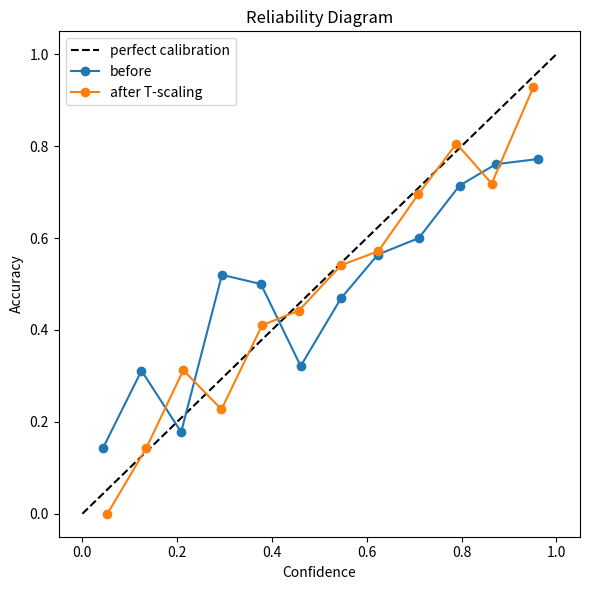

This chart was generated by the following Python code:
from __future__ import annotations

import math
import random
from typing import List, Tuple


def sigmoid(x: float) -> float:
    return 1.0 / (1.0 + math.exp(-max(-35, min(35, x))))


def make_logits_and_labels(n: int = 1200, seed: int = 42) -> Tuple[List[float], List[int]]:
    random.seed(seed)
    logits, labels = [], []

    for _ in range(n):
        x = random.gauss(0, 1)
        true_p = sigmoid(1.2 * x)
        y = 1 if random.random() < true_p else 0

        # intentionally overconfident model logits
        logit = 2.0 * x + random.gauss(0, 0.4)
        logits.append(logit)
        labels.append(y)

    return logits, labels


def probs_from_logits(logits: List[float], T: float = 1.0) -> List[float]:
    return [sigmoid(z / T) for z in logits]


def ece(probs: List[float], labels: List[int], n_bins: int = 10):
    bins = [[] for _ in range(n_bins)]
    for p, y in zip(probs, labels):
        idx = min(n_bins - 1, int(p * n_bins))
        bins[idx].append((p, y))

    total = len(probs)
    e = 0.0
    rel_x, rel_y, counts = [], [], []
    for b in bins:
        if not b:
            rel_x.append(0.0)
            rel_y.append(0.0)
            counts.append(0)
            continue
        conf = sum(p for p, _ in b) / len(b)
        acc = sum(y for _, y in b) / len(b)
        e += (len(b) / total) * abs(acc - conf)
        rel_x.append(conf)
        rel_y.append(acc)
        counts.append(len(b))

    return e, rel_x, rel_y, counts


def nll(probs: List[float], labels: List[int]) -> float:
    s = 0.0
    for p, y in zip(probs, labels):
        p = min(1 - 1e-12, max(1e-12, p))
        s += -(y * math.log(p) + (1 - y) * math.log(1 - p))
    return s / len(probs)


def tune_temperature(logits: List[float], labels: List[int], grid=None) -> float:
    if grid is None:
        grid = [0.5 + i * 0.05 for i in range(41)]

    best_T, best_nll = grid[0], float("inf")
    for T in grid:
        p = probs_from_logits(logits, T=T)
        val = nll(p, labels)
        if val < best_nll:
            best_nll = val
            best_T = T
    return best_T


def maybe_plot(rel_x1, rel_y1, rel_x2, rel_y2):
    try:
        import matplotlib.pyplot as plt
    except Exception:
        print("Reliability points before:", [(round(x, 3), round(y, 3)) for x, y in zip(rel_x1, rel_y1)])
        print("Reliability points after :", [(round(x, 3), round(y, 3)) for x, y in zip(rel_x2, rel_y2)])
        return

    plt.figure(figsize=(6, 6))
    plt.plot([0, 1], [0, 1], "k--", label="perfect calibration")
    plt.plot(rel_x1, rel_y1, marker="o", label="before")
    plt.plot(rel_x2, rel_y2, marker="o", label="after T-scaling")
    plt.xlabel("Confidence")
    plt.ylabel("Accuracy")
    plt.title("Reliability Diagram")
    plt.legend()
    plt.tight_layout()
    plt.show()


if __name__ == "__main__":
    logits, labels = make_logits_and_labels(n=1400, seed=13)

    split = 900
    log_train, y_train = logits[:split], labels[:split]
    log_test, y_test = logits[split:], labels[split:]

    p_before = probs_from_logits(log_test, T=1.0)
    e_before, x1, y1, _ = ece(p_before, y_test, n_bins=12)

    T = tune_temperature(log_train, y_train)
    p_after = probs_from_logits(log_test, T=T)
    e_after, x2, y2, _ = ece(p_after, y_test, n_bins=12)

    print("Best temperature:", round(T, 3))
    print("ECE before:", round(e_before, 5))
    print("ECE after :", round(e_after, 5))

    maybe_plot(x1, y1, x2, y2)


# TODO (Student Exercise)
# Compute ECE with n_bins in [5, 10, 20] and compare.
